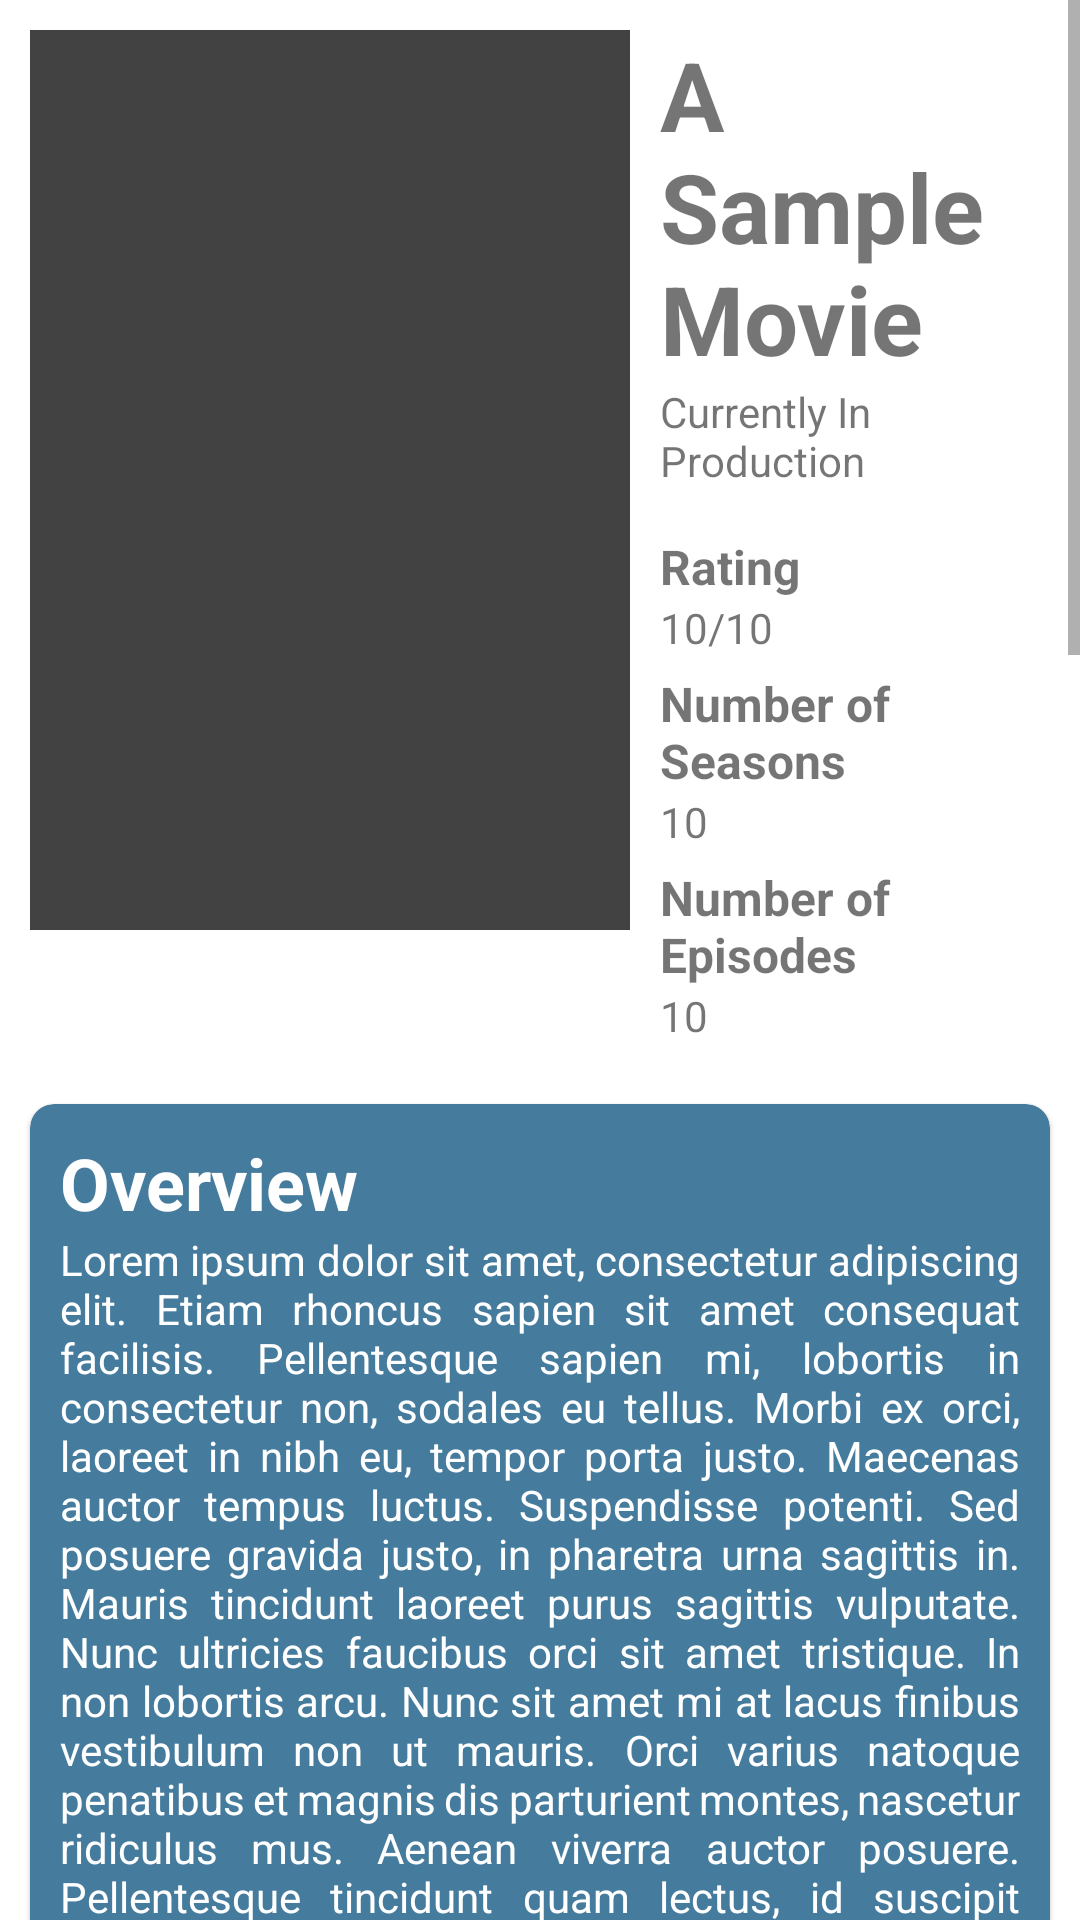

Android layout source for this screen:
<!-- AndroidManifest.xml: application theme Theme.Task6 -->
<!-- res/layout/activity_television_detail.xml -->
<?xml version="1.0" encoding="utf-8"?>
<androidx.constraintlayout.widget.ConstraintLayout
    tools:context=".activities.TelevisionDetailActivity"
    xmlns:app="http://schemas.android.com/apk/res-auto"
    xmlns:tools="http://schemas.android.com/tools"
    xmlns:android="http://schemas.android.com/apk/res/android"
    android:layout_width="match_parent"
    android:layout_height="match_parent">
    <include
        layout="@layout/progress_overlay"/>

    <ScrollView
        android:layout_height="match_parent"
        android:layout_width="match_parent">
        <androidx.constraintlayout.widget.ConstraintLayout
            android:layout_width="match_parent"
            android:layout_height="wrap_content">
            <RelativeLayout
                android:id="@+id/top_layout"
                android:layout_width="match_parent"
                android:layout_height="wrap_content"
                app:layout_constraintTop_toTopOf="parent"
                android:padding="10dp">
                <ImageView
                    android:id="@+id/iv_poster"
                    android:layout_height="300dp"
                    android:layout_width="200dp"
                    android:layout_alignParentStart="true"
                    android:layout_alignParentTop="true"
                    android:src="@color/cardview_dark_background"
                    tools:ignore="ContentDescription" />
                <LinearLayout
                    android:layout_width="match_parent"
                    android:layout_height="wrap_content"
                    android:layout_marginStart="10dp"
                    android:layout_toEndOf="@id/iv_poster"
                    android:orientation="vertical">
                    <TextView
                        android:id="@+id/tv_title"
                        android:layout_width="wrap_content"
                        android:layout_height="wrap_content"
                        android:text="@string/movie_example"
                        android:textSize="32sp"
                        android:textStyle="bold"/>
                    <TextView
                        android:id="@+id/tv_in_production"
                        android:layout_width="wrap_content"
                        android:layout_height="wrap_content"
                        android:text="@string/in_production"
                        />
                    <TextView
                        android:layout_width="wrap_content"
                        android:layout_height="wrap_content"
                        android:layout_marginTop="15dp"
                        android:text="@string/rating_title"
                        android:textSize="16sp"
                        android:textStyle="bold"
                        />
                    <TextView
                        android:id="@+id/tv_rating"
                        android:layout_width="wrap_content"
                        android:layout_height="wrap_content"
                        android:text="@string/rating_example"/>
                    <TextView
                        android:layout_width="wrap_content"
                        android:layout_height="wrap_content"
                        android:layout_marginTop="5dp"
                        android:textSize="16sp"
                        android:text="@string/number_of_seasons_title"
                        android:textStyle="bold"
                        />
                    <TextView
                        android:id="@+id/tv_num_seasons"
                        android:layout_width="wrap_content"
                        android:layout_height="wrap_content"
                        android:text="@string/number_example"/>

                    <TextView
                        android:layout_width="wrap_content"
                        android:layout_height="wrap_content"
                        android:layout_marginTop="5dp"
                        android:textSize="16sp"
                        android:text="@string/number_of_episodes_title"
                        android:textStyle="bold"
                        />
                    <TextView
                        android:id="@+id/tv_num_episodes"
                        android:layout_width="wrap_content"
                        android:layout_height="wrap_content"
                        android:text="@string/number_example"
                        />

                </LinearLayout>
            </RelativeLayout>

            <com.google.android.material.card.MaterialCardView
                android:layout_width="match_parent"
                android:layout_height="wrap_content"
                app:layout_constraintTop_toBottomOf="@id/top_layout"
                app:layout_constraintLeft_toLeftOf="parent"
                android:layout_margin="10dp"
                app:cardCornerRadius="8dp"
                app:cardBackgroundColor="@color/dull_blue">
                <LinearLayout
                    android:layout_width="match_parent"
                    android:layout_height="wrap_content"
                    android:orientation="vertical"
                    android:padding="10dp">
                    <TextView
                        android:id="@+id/tv_overview_title"
                        android:layout_width="wrap_content"
                        android:layout_height="wrap_content"
                        android:text="@string/overview_title"
                        android:textSize="24sp"
                        android:textColor="@color/white"
                        android:textStyle="bold"
                        app:layout_constraintTop_toBottomOf="@id/top_layout"
                        app:layout_constraintLeft_toLeftOf="parent"/>

                    <TextView
                        android:id="@+id/tv_overview"
                        android:layout_width="match_parent"
                        android:layout_height="wrap_content"
                        android:textColor="@color/white"
                        app:layout_constraintTop_toBottomOf="@id/tv_overview_title"
                        android:justificationMode="inter_word"
                        android:text="@string/lorem"
                        tools:ignore="UnusedAttribute" />
                </LinearLayout>
            </com.google.android.material.card.MaterialCardView>

        </androidx.constraintlayout.widget.ConstraintLayout>

    </ScrollView>
</androidx.constraintlayout.widget.ConstraintLayout>
<!-- res/layout/progress_overlay.xml (included above) -->
<?xml version="1.0" encoding="utf-8"?>
<FrameLayout xmlns:android="http://schemas.android.com/apk/res/android"
    xmlns:wheel="http://schemas.android.com/apk/res-auto"
    android:id="@+id/progress_overlay"
    android:layout_width="match_parent"
    android:layout_height="match_parent"
    android:alpha="1"
    android:animateLayoutChanges="true"
    android:background="@android:color/white"
    android:visibility="gone"
    android:elevation="2dp">


    <com.pnikosis.materialishprogress.ProgressWheel
        android:id="@+id/progress_indicator"
        android:layout_width="80dp"
        android:layout_height="80dp"
        android:layout_gravity="center"
        wheel:matProg_barColor="#5588FF"
        wheel:matProg_progressIndeterminate="true" />
</FrameLayout>
<!-- resources referenced by this layout -->
<resources>
  <color name="dull_blue">#457b9d</color>
  <color name="white">#FFFFFFFF</color>
  <string name="in_production">Currently In Production</string>
  <string name="movie_example">A Sample Movie</string>
  <string name="number_example">10</string>
  <string name="number_of_episodes_title">Number of Episodes</string>
  <string name="number_of_seasons_title">Number of Seasons</string>
  <string name="overview_title">Overview</string>
  <string name="rating_example">10/10</string>
  <string name="rating_title">Rating</string>
  <color name="nile_blue">#1d3557</color>
  <color name="teal_200">#FF03DAC5</color>
  <color name="teal_700">#FF018786</color>
  <color name="black">#FF000000</color>
</resources>
